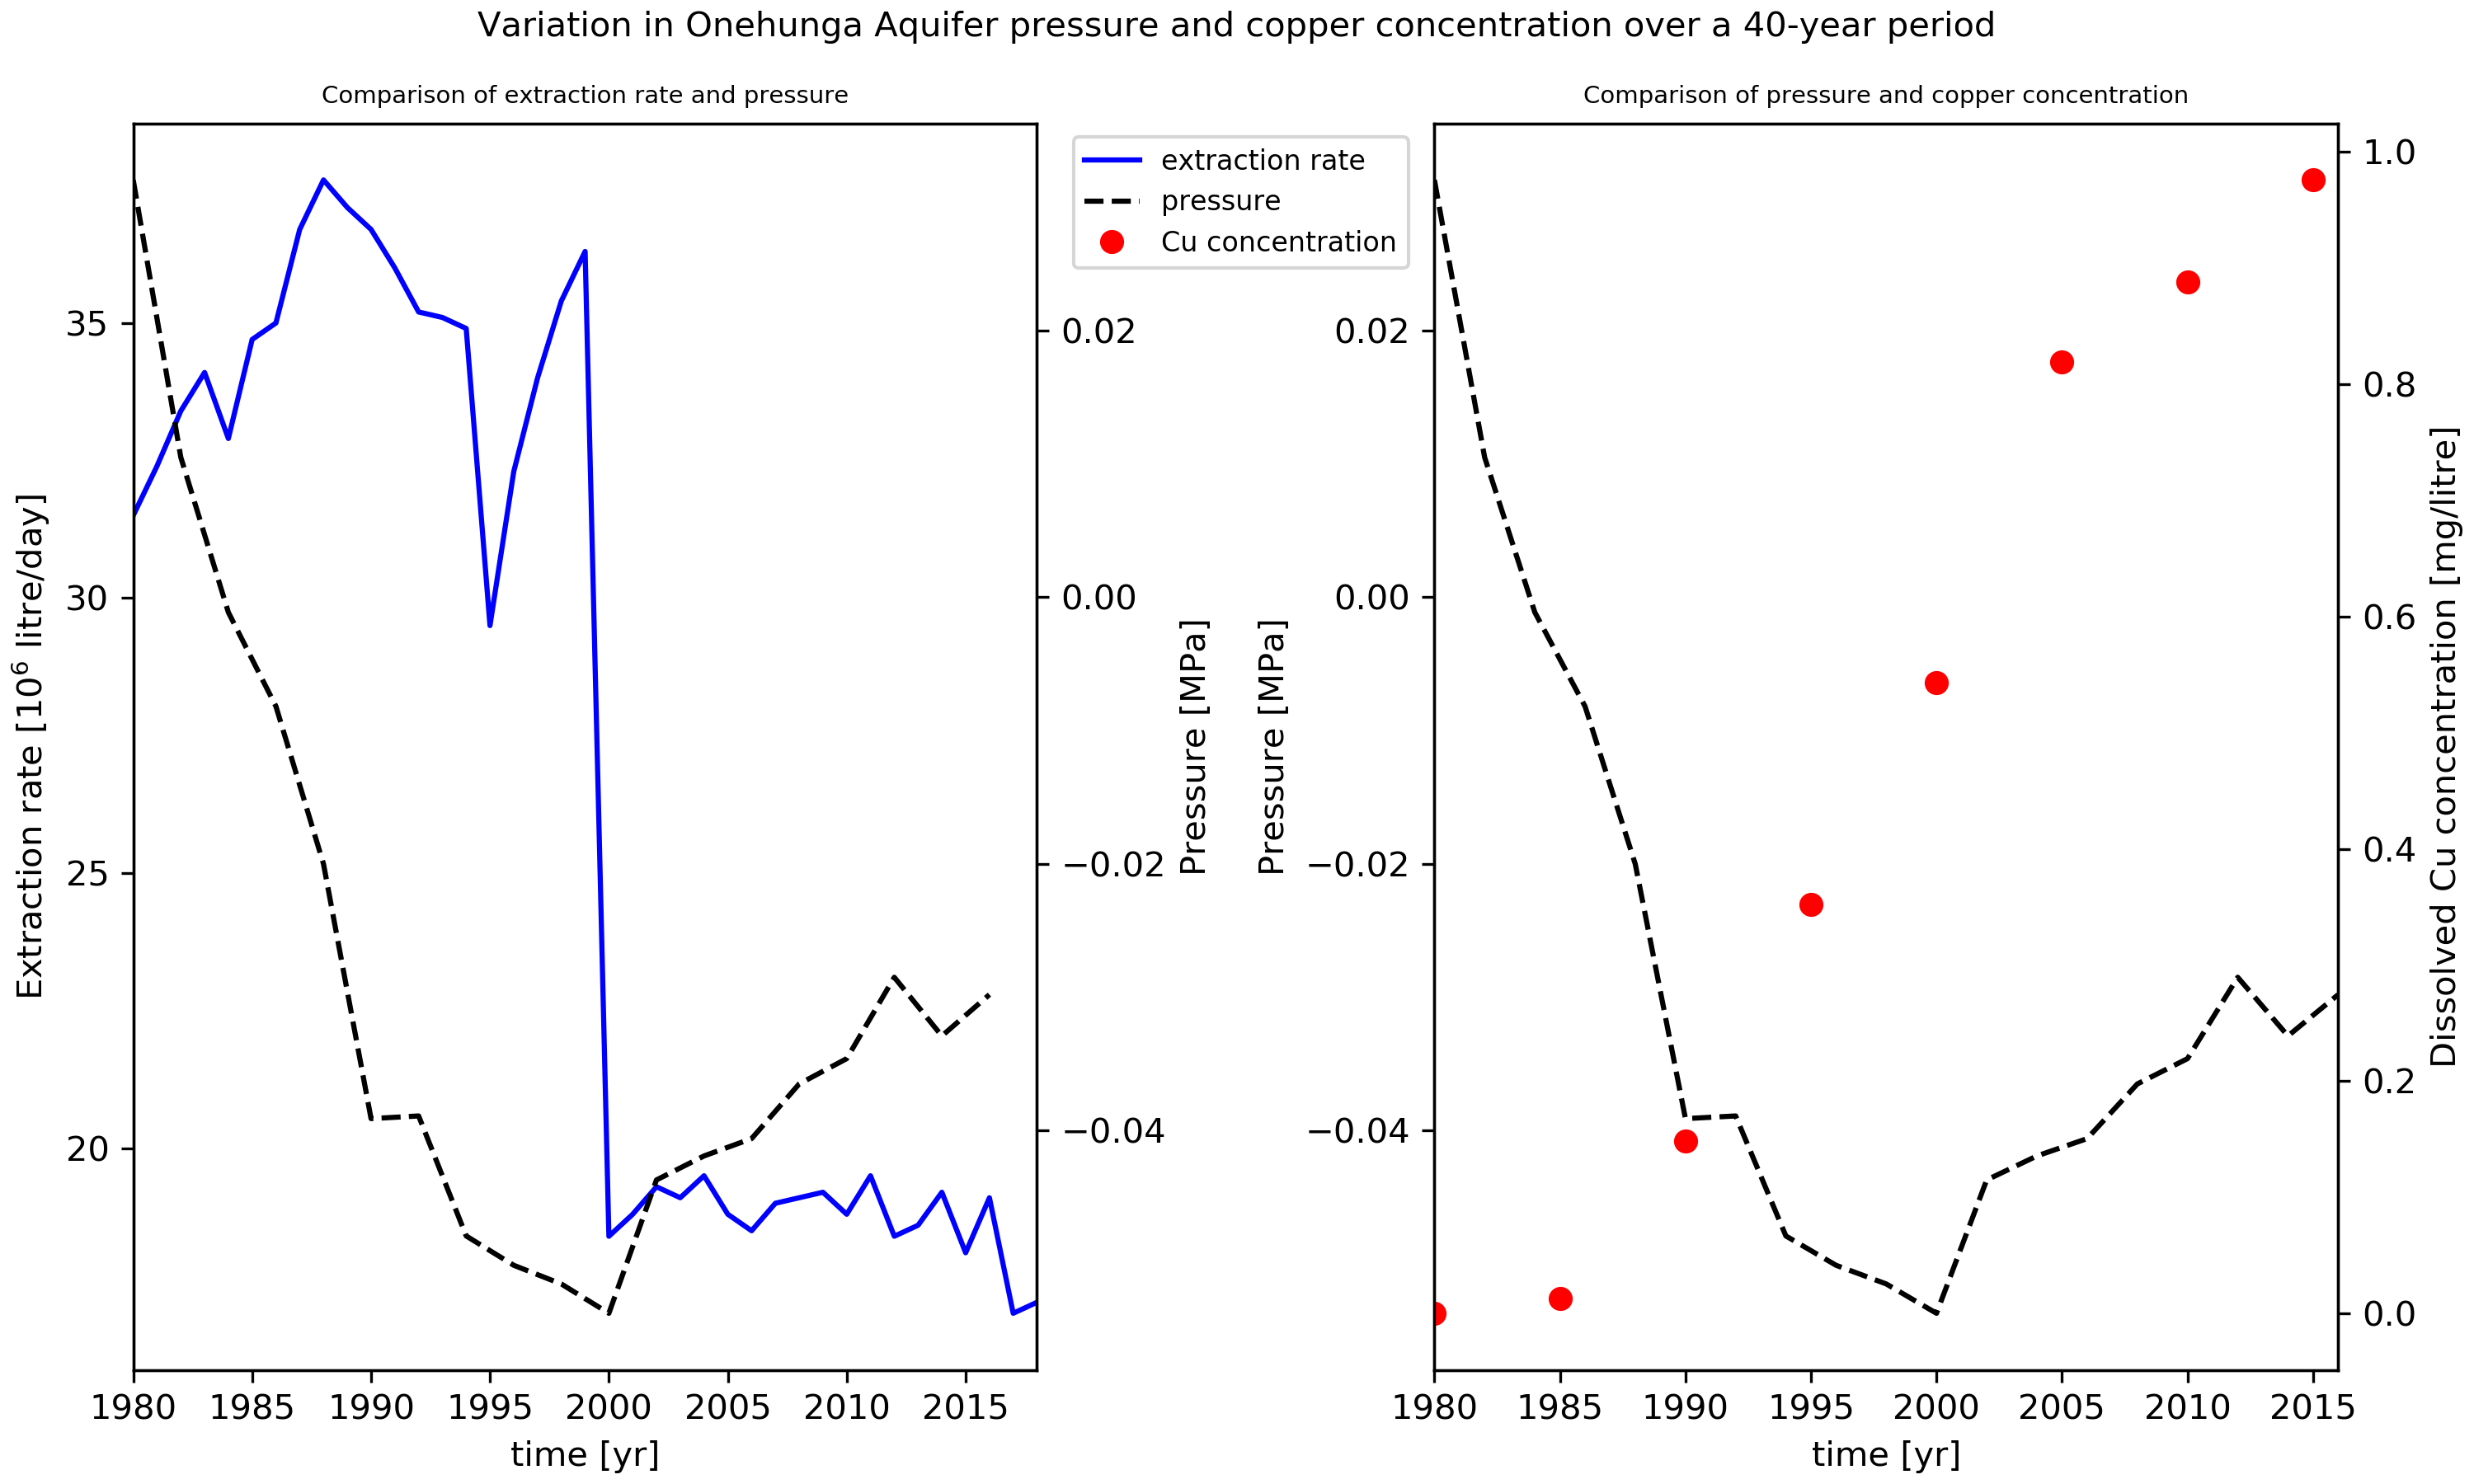

The Python source for this figure:
import matplotlib.pyplot as plt
import numpy as np

#data
yearCu = [1980,1985,1990,1995,2000,2005,2010,2015]
concCu = [0.00E+00,1.30E-02,1.48E-01,3.52E-01,5.43E-01,8.19E-01,8.88E-01,9.76E-01]
yearPa = np.arange(1980,2018,2)
valsPa = [3.13E-02, 1.05E-02, -1.13E-03, -8.18E-03, -2.00E-02, -3.91E-02, -3.89E-02, -4.79E-02, -5.01E-02, -5.15E-02, -5.37E-02, -4.37E-02, -4.19E-02, -4.06E-02, -3.65E-02, -3.46E-02, -2.85E-02, -3.29E-02, -2.98E-02]
yearEx = np.arange(1980, 2019)
valsEx = [3.15E+01,3.24E+01,3.34E+01,3.41E+01,3.29E+01,3.47E+01,3.50E+01,3.67E+01,3.76E+01,3.71E+01,3.67E+01,3.60E+01,3.52E+01,3.51E+01,3.49E+01,2.95E+01,3.23E+01,3.40E+01,3.54E+01,3.63E+01,1.84E+01,1.88E+01,1.93E+01,1.91E+01,1.95E+01,1.88E+01,1.85E+01,1.90E+01,1.91E+01,1.92E+01,1.88E+01,1.95E+01,1.84E+01,1.86E+01,1.92E+01,1.81E+01,1.91E+01,1.70E+01,1.72E+01]

f,(ax1,ax3)=plt.subplots(nrows=1,ncols=2,figsize=(7,4),constrained_layout=True)
ax2=ax1.twinx()
ax4=ax3.twinx()

#plot extraction cf pressure vs time
ax1.plot(yearEx,valsEx, 'b', label='extraction rate')
ax2.plot(yearPa,valsPa,'--k',label='pressure')


#plot pressure cf cu vs time
ax3.plot(yearPa,valsPa,'--k',label='_pressure')
ax4.plot(yearCu,concCu,'ro',label='Cu concentration')


#restrict axes
ax1.set_xlim([1980,2018])
ax3.set_xlim([1980,2016])
ax4.set_xlim([1980,2016])

#set figure and axes labels
#ax1.legend(loc=4)
#ax2.legend(loc=4)
#ax3.legend(loc=4)
#ax4.legend(loc=4)

f.legend(loc="upper left", fontsize=6 ,bbox_to_anchor=(1.1,1.02),bbox_transform=ax1.transAxes)

ax1.set_xlabel('time [yr]')
ax3.set_xlabel('time [yr]')

ax1.set_ylabel('Extraction rate [$10^6$ litre/day]')
ax3.set_ylabel('Pressure [MPa]')

ax2.set_ylabel('Pressure [MPa]')
ax4.set_ylabel('Dissolved Cu concentration [mg/litre]')

ax1.set_title('Comparison of extraction rate and pressure',size=7)
ax4.set_title('Comparison of pressure and copper concentration',size=7)
f.suptitle('Variation in Onehunga Aquifer pressure and copper concentration over a 40-year period',size=10)

#f.set_tight_layout(True)

#f.subplots_adjust(wspace=0.9)

save_figure = True
if not save_figure:
	#Open a new window and display the plot
	plt.show()
else:
	#Save that plot to a png file
	plt.savefig('extract_pressure_cu.png',dpi=300)